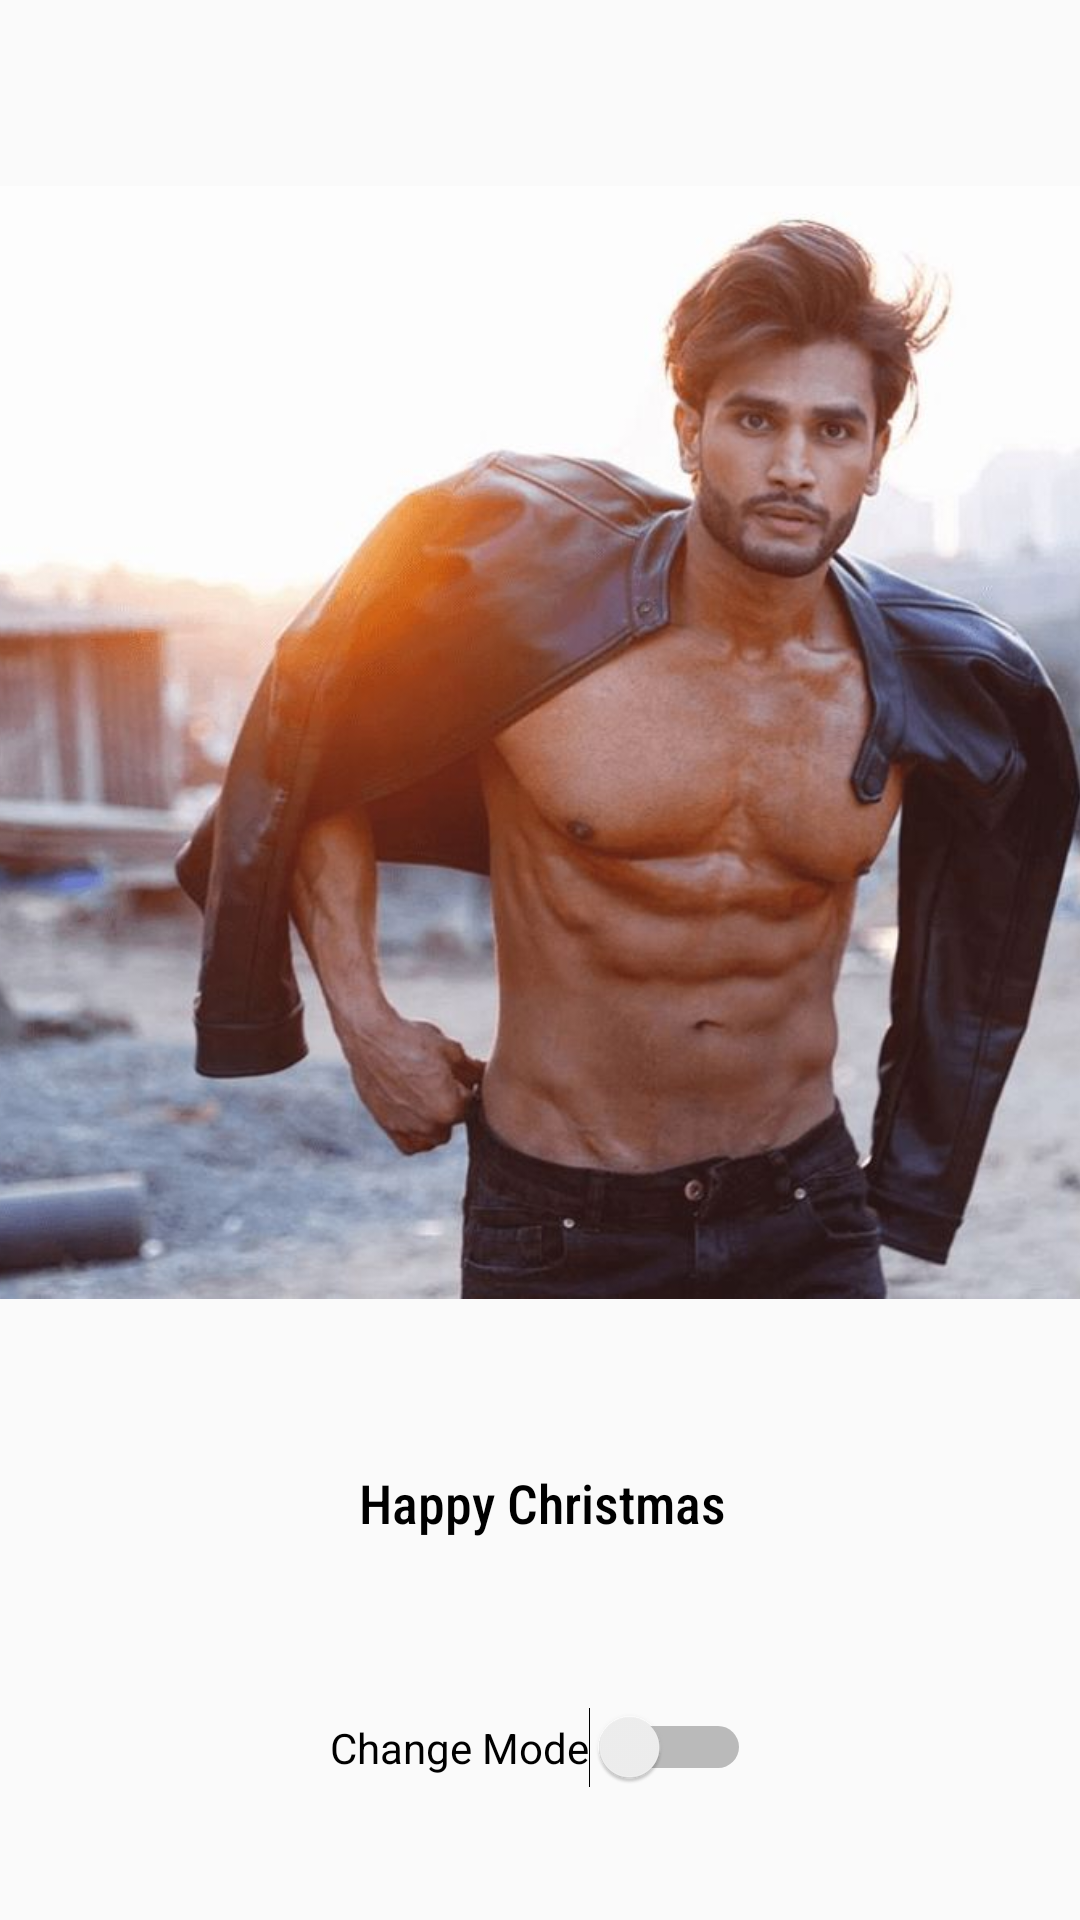

Produce the Android XML layout that renders to this screen, including the resource entries it uses.
<!-- AndroidManifest.xml: application theme Theme.Psychology_Tests -->
<!-- res/layout/fragment_settings.xml -->
<?xml version="1.0" encoding="utf-8"?>
<androidx.constraintlayout.widget.ConstraintLayout xmlns:android="http://schemas.android.com/apk/res/android"
    xmlns:tools="http://schemas.android.com/tools"
    android:layout_width="match_parent"
    android:layout_height="match_parent"
    xmlns:app="http://schemas.android.com/apk/res-auto"
    tools:context=".bottom_fragments.SettingsFragment">

    <ImageView
        android:id="@+id/imageView"
        android:layout_width="395dp"
        android:layout_height="495dp"
        app:layout_constraintBottom_toTopOf="@+id/tv1"
        app:layout_constraintEnd_toEndOf="parent"
        app:layout_constraintStart_toStartOf="parent"
        app:layout_constraintTop_toTopOf="parent"
        app:layout_constraintVertical_bias="0.0"
        app:srcCompat="@drawable/mujik" />

    <TextView
        android:id="@+id/tv1"
        android:layout_width="wrap_content"
        android:layout_height="wrap_content"
        android:layout_marginBottom="56dp"
        android:fontFamily="sans-serif-condensed-medium"
        android:text="Happy Christmas"
        android:textAppearance="@style/TextAppearance.AppCompat.Medium"
        android:textColor="@color/text_color"
        app:layout_constraintBottom_toTopOf="@+id/btn"
        app:layout_constraintEnd_toEndOf="parent"
        app:layout_constraintHorizontal_bias="0.503"
        app:layout_constraintStart_toStartOf="parent" />

    <Switch
        android:id="@+id/btn"
        android:layout_width="wrap_content"
        android:layout_height="wrap_content"
        android:layout_marginBottom="44dp"
        android:text="Change Mode"
        app:layout_constraintBottom_toBottomOf="parent"
        app:layout_constraintEnd_toEndOf="parent"
        app:layout_constraintStart_toStartOf="parent" />




</androidx.constraintlayout.widget.ConstraintLayout>
<!-- resources referenced by this layout -->
<resources>
  <color name="text_color">#FF000000</color>
  <!-- drawable mujik: jpg bitmap (drawable, 51483 bytes) -->
  <style name="Theme.Psychology_Tests" parent="Theme.AppCompat.Light.NoActionBar">
          
          <item name="colorPrimary">@color/purple_500</item>
          <item name="colorPrimaryVariant">@color/purple_700</item>
          <item name="colorOnPrimary">@color/white</item>
          
          <item name="colorSecondary">@color/teal_200</item>
          <item name="colorSecondaryVariant">@color/teal_700</item>
          <item name="colorOnSecondary">@color/black</item>
          
          <item name="android:statusBarColor" tools:targetApi="l">?attr/colorPrimaryVariant</item>
          
  
  
  
      </style>
  <color name="purple_500">#FF6200EE</color>
  <color name="purple_700">#FF3700B3</color>
  <color name="white">#FFFFFFFF</color>
  <color name="teal_200">#FF03DAC5</color>
  <color name="teal_700">#FF018786</color>
  <color name="black">#FF000000</color>
</resources>
